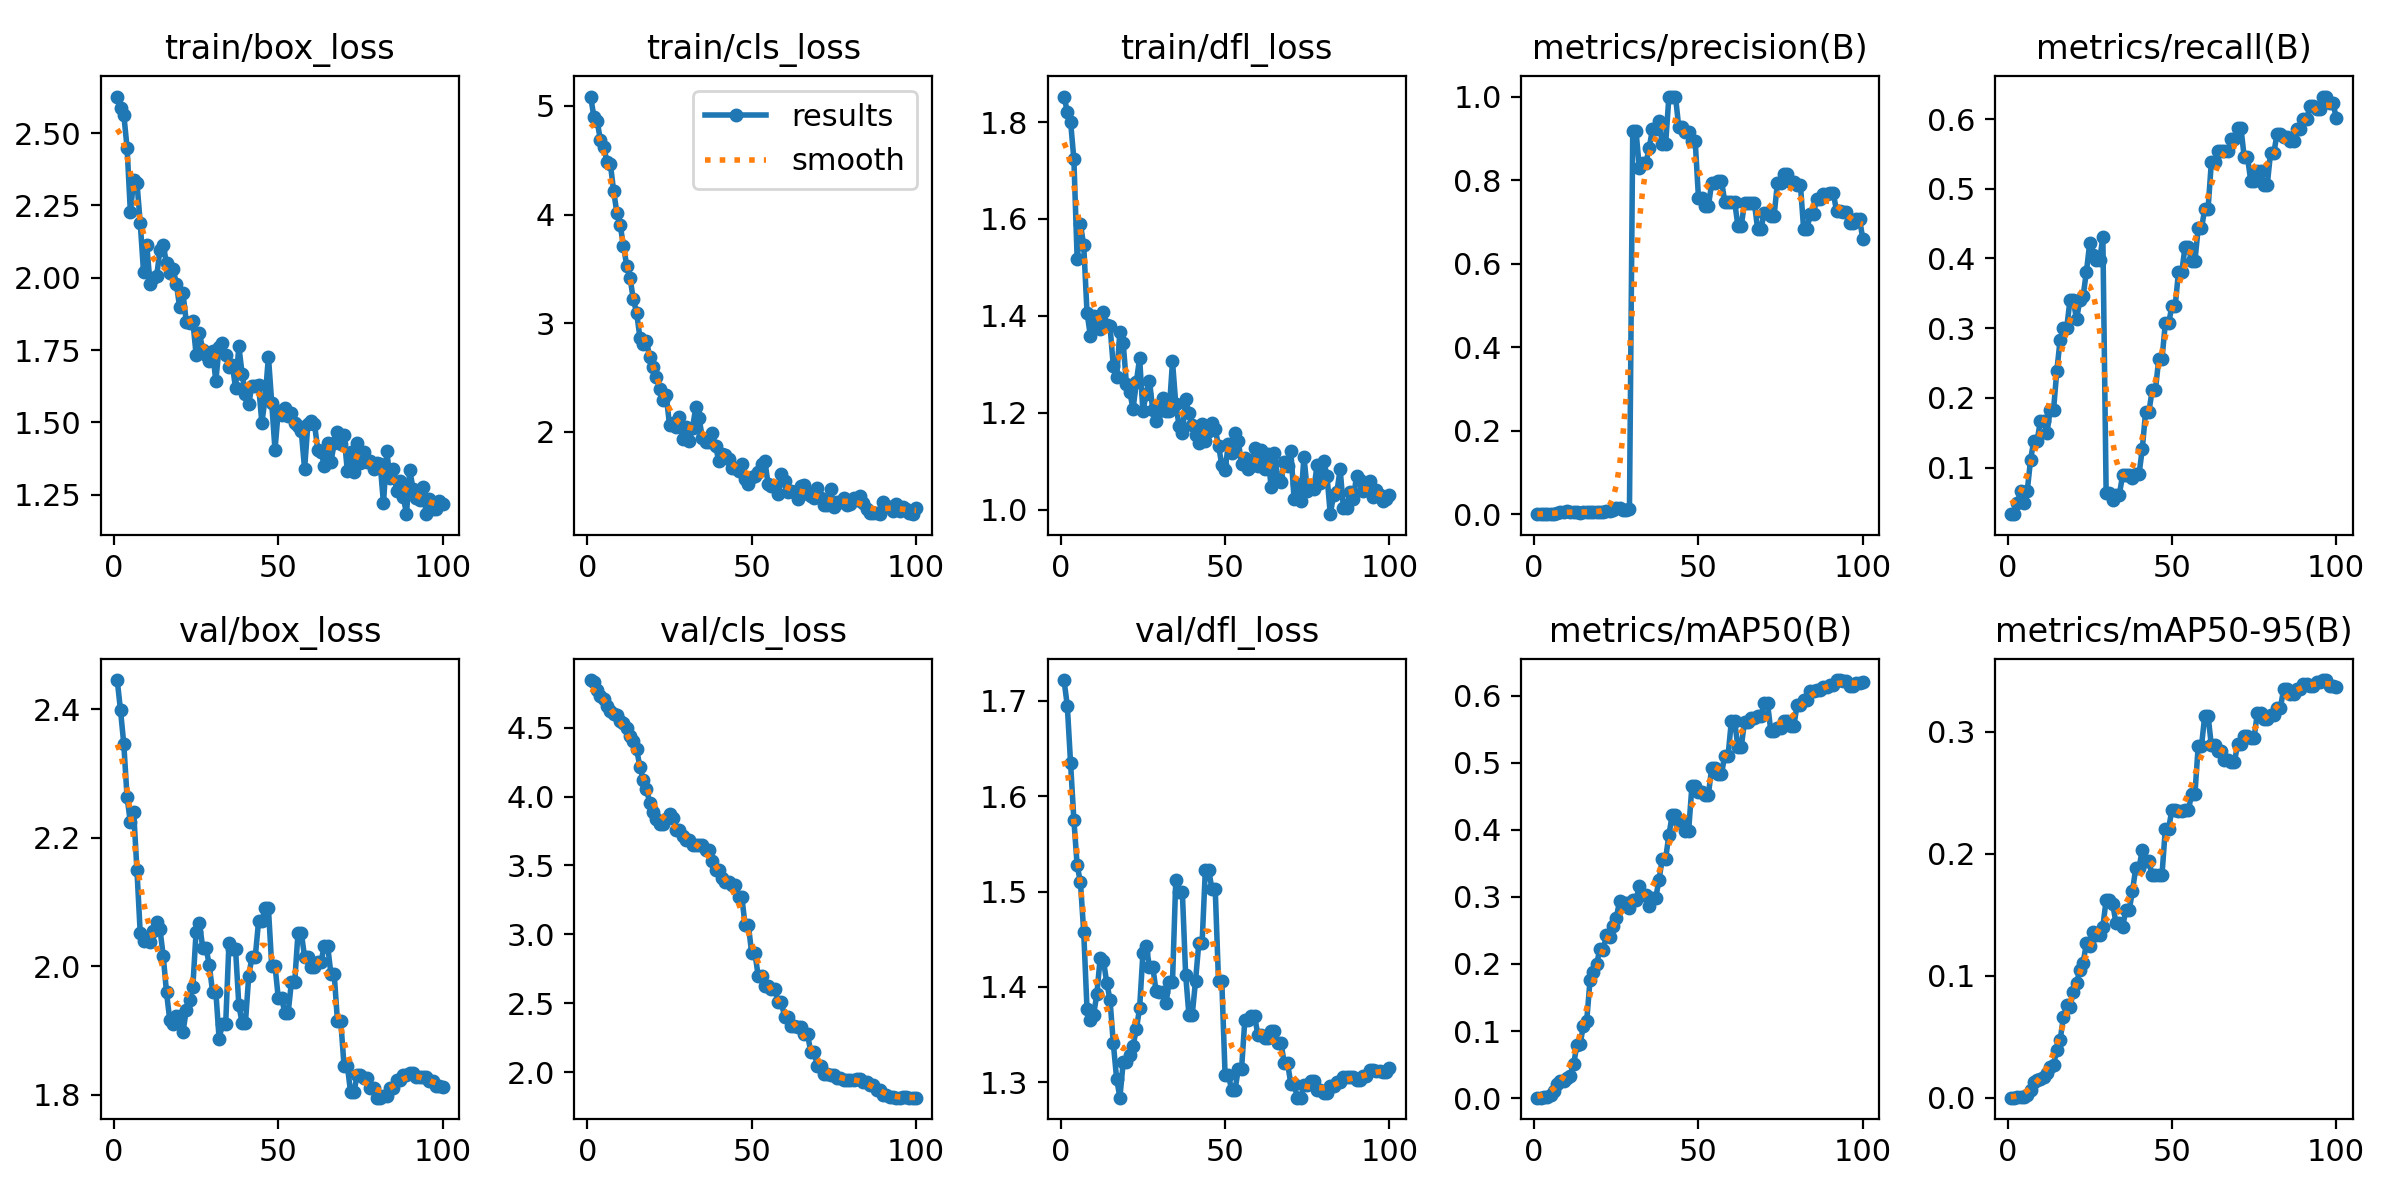

The file beside this chart, header and first rows:
epoch, time, train/box_loss, train/cls_loss, train/dfl_loss, metrics/precision(B), metrics/recall(B), metrics/mAP50(B), metrics/mAP50-95(B), val/box_loss, val/cls_loss, val/dfl_loss, lr/pg0, lr/pg1, lr/pg2
1, 14.63, 2.626, 5.086, 1.853, 0.00054, 0.03333, 0.00053, 0.00021, 2.445, 4.846, 1.722, 1e-05, 1e-05, 1e-05
2, 28.23, 2.585, 4.9, 1.821, 0.00054, 0.03333, 0.00052, 0.00016, 2.398, 4.832, 1.695, 2.9703e-05, 2.9703e-05, 2.9703e-05
3, 41.29, 2.564, 4.856, 1.801, 0.00078, 0.05, 0.00106, 0.00031, 2.346, 4.773, 1.634, 4.901e-05, 4.901e-05, 4.901e-05
4, 54.89, 2.449, 4.682, 1.723, 0.00114, 0.06667, 0.00217, 0.0004, 2.263, 4.729, 1.575, 6.7921e-05, 6.7921e-05, 6.7921e-05
5, 68.33, 2.228, 4.621, 1.518, 0.00067, 0.05, 0.00388, 0.00045, 2.224, 4.71, 1.527, 8.6436e-05, 8.6436e-05, 8.6436e-05
6, 81.85, 2.336, 4.483, 1.589, 0.00084, 0.06667, 0.01067, 0.00207, 2.24, 4.657, 1.51, 0.0001046, 0.0001046, 0.0001046
7, 95.17, 2.329, 4.467, 1.546, 0.00418, 0.1111, 0.02079, 0.00663, 2.15, 4.625, 1.457, 0.0001223, 0.0001223, 0.0001223
8, 108.8, 2.19, 4.219, 1.407, 0.00642, 0.1389, 0.025, 0.01267, 2.052, 4.598, 1.377, 0.0001396, 0.0001396, 0.0001396
9, 122.6, 2.021, 4.012, 1.36, 0.00611, 0.1389, 0.02563, 0.0149, 2.04, 4.59, 1.365, 0.0001565, 0.0001565, 0.0001565
10, 136.3, 2.111, 3.9, 1.399, 0.00709, 0.1667, 0.02928, 0.01511, 2.044, 4.551, 1.371, 0.0001731, 0.0001731, 0.0001731
11, 149.8, 1.979, 3.713, 1.385, 0.00569, 0.1667, 0.03311, 0.01692, 2.038, 4.532, 1.393, 0.0001892, 0.0001892, 0.0001892
12, 163.2, 2, 3.524, 1.374, 0.0048, 0.15, 0.05049, 0.02011, 2.054, 4.495, 1.43, 0.000205, 0.000205, 0.000205
13, 176.8, 2.005, 3.416, 1.409, 0.00483, 0.1833, 0.07841, 0.02533, 2.069, 4.443, 1.427, 0.0002203, 0.0002203, 0.0002203
14, 190.5, 2.097, 3.219, 1.381, 0.00408, 0.1833, 0.08125, 0.02715, 2.058, 4.405, 1.405, 0.0002353, 0.0002353, 0.0002353
15, 203.9, 2.113, 3.097, 1.378, 0.00521, 0.2389, 0.1078, 0.03957, 2.016, 4.344, 1.386, 0.0002498, 0.0002498, 0.0002498
16, 217.6, 2.049, 2.867, 1.296, 0.00602, 0.2833, 0.1153, 0.04741, 1.959, 4.215, 1.341, 0.000264, 0.000264, 0.000264
17, 231.4, 2.017, 2.813, 1.274, 0.00622, 0.3, 0.1755, 0.06596, 1.916, 4.123, 1.304, 0.0002777, 0.0002777, 0.0002777
18, 245.3, 2.031, 2.838, 1.366, 0.00587, 0.3, 0.1874, 0.07617, 1.91, 4.055, 1.284, 0.0002911, 0.0002911, 0.0002911
19, 259.8, 1.978, 2.687, 1.344, 0.00661, 0.3405, 0.1995, 0.07437, 1.923, 3.953, 1.321, 0.0003041, 0.0003041, 0.0003041
20, 273.8, 1.897, 2.598, 1.259, 0.00653, 0.3405, 0.2222, 0.087, 1.923, 3.89, 1.321, 0.0003166, 0.0003166, 0.0003166
21, 290.5, 1.947, 2.509, 1.243, 0.00635, 0.3127, 0.2202, 0.09434, 1.897, 3.837, 1.329, 0.0003288, 0.0003288, 0.0003288
22, 304.5, 1.849, 2.396, 1.208, 0.00732, 0.3405, 0.2435, 0.1046, 1.932, 3.798, 1.338, 0.0003406, 0.0003406, 0.0003406
23, 318.9, 1.845, 2.294, 1.263, 0.00892, 0.346, 0.2397, 0.1105, 1.947, 3.802, 1.355, 0.000352, 0.000352, 0.000352
24, 333.1, 1.851, 2.341, 1.313, 0.01142, 0.3812, 0.2568, 0.1271, 1.968, 3.838, 1.378, 0.000363, 0.000363, 0.000363
25, 346.9, 1.734, 2.062, 1.203, 0.01504, 0.4217, 0.269, 0.1244, 2.054, 3.87, 1.435, 0.0003736, 0.0003736, 0.0003736
26, 360.6, 1.809, 2.085, 1.239, 0.0147, 0.405, 0.2939, 0.1362, 2.068, 3.845, 1.443, 0.0003838, 0.0003838, 0.0003838
27, 374.5, 1.751, 2.047, 1.267, 0.01113, 0.3973, 0.291, 0.1331, 2.029, 3.76, 1.421, 0.0003936, 0.0003936, 0.0003936
28, 388.4, 1.733, 2.138, 1.205, 0.01113, 0.3973, 0.291, 0.1331, 2.029, 3.76, 1.421, 0.000403, 0.000403, 0.000403
29, 401.8, 1.713, 1.938, 1.184, 0.01184, 0.4307, 0.2843, 0.1404, 2.002, 3.714, 1.395, 0.000412, 0.000412, 0.000412
30, 415.9, 1.746, 2.045, 1.204, 0.9168, 0.06354, 0.2958, 0.1622, 1.961, 3.683, 1.395, 0.0004206, 0.0004206, 0.0004206
31, 429.5, 1.643, 1.917, 1.231, 0.9168, 0.06354, 0.2958, 0.1622, 1.961, 3.683, 1.395, 0.0004288, 0.0004288, 0.0004288
32, 443.4, 1.761, 2.04, 1.204, 0.83, 0.05326, 0.3162, 0.159, 1.887, 3.648, 1.383, 0.0004367, 0.0004367, 0.0004367
33, 457.6, 1.774, 2.225, 1.203, 0.8405, 0.06104, 0.3023, 0.1432, 1.911, 3.651, 1.405, 0.0004441, 0.0004441, 0.0004441
34, 471.1, 1.732, 2.124, 1.306, 0.8405, 0.06104, 0.3023, 0.1432, 1.911, 3.651, 1.405, 0.0004511, 0.0004511, 0.0004511
35, 484.9, 1.693, 1.943, 1.218, 0.8766, 0.08889, 0.2873, 0.1399, 2.037, 3.65, 1.512, 0.0004577, 0.0004577, 0.0004577
36, 498.9, 1.7, 1.907, 1.174, 0.9224, 0.08889, 0.2987, 0.1538, 2.026, 3.613, 1.5, 0.000464, 0.000464, 0.000464
37, 512.8, 1.619, 1.907, 1.158, 0.9224, 0.08889, 0.2987, 0.1538, 2.026, 3.613, 1.5, 0.0004698, 0.0004698, 0.0004698
38, 526.6, 1.763, 1.989, 1.228, 0.9424, 0.08541, 0.326, 0.1694, 1.939, 3.532, 1.413, 0.0004753, 0.0004753, 0.0004753
39, 540.4, 1.668, 1.873, 1.199, 0.8857, 0.09024, 0.3574, 0.1884, 1.912, 3.467, 1.371, 0.0004803, 0.0004803, 0.0004803
40, 554.2, 1.597, 1.732, 1.176, 0.8857, 0.09024, 0.3574, 0.1884, 1.912, 3.467, 1.371, 0.000485, 0.000485, 0.000485
41, 568.3, 1.564, 1.796, 1.155, 1, 0.1271, 0.3924, 0.2036, 1.985, 3.407, 1.406, 0.0004892, 0.0004892, 0.0004892
42, 582.2, 1.627, 1.785, 1.138, 1, 0.1799, 0.4221, 0.1939, 2.015, 3.381, 1.446, 0.0004931, 0.0004931, 0.0004931
43, 596.2, 1.627, 1.751, 1.176, 1, 0.1799, 0.4221, 0.1939, 2.015, 3.381, 1.446, 0.0004966, 0.0004966, 0.0004966
44, 610, 1.63, 1.671, 1.143, 0.9269, 0.211, 0.4118, 0.1824, 2.07, 3.358, 1.523, 0.0004996, 0.0004996, 0.0004996
45, 624.3, 1.498, 1.664, 1.163, 0.9269, 0.211, 0.4118, 0.1824, 2.07, 3.358, 1.523, 0.0005023, 0.0005023, 0.0005023
46, 638.4, 1.583, 1.637, 1.179, 0.9149, 0.2564, 0.3991, 0.1831, 2.09, 3.271, 1.503, 0.0005046, 0.0005046, 0.0005046
47, 652.3, 1.728, 1.706, 1.167, 0.9149, 0.2564, 0.3991, 0.1831, 2.09, 3.271, 1.503, 0.0005065, 0.0005065, 0.0005065
48, 667.8, 1.567, 1.566, 1.132, 0.8933, 0.3068, 0.4652, 0.2205, 2.001, 3.066, 1.406, 0.000508, 0.000508, 0.000508
49, 684.9, 1.405, 1.518, 1.093, 0.8933, 0.3068, 0.4652, 0.2205, 2.001, 3.066, 1.406, 0.0005091, 0.0005091, 0.0005091
50, 701.6, 1.541, 1.586, 1.081, 0.7575, 0.3315, 0.4559, 0.2363, 1.951, 2.862, 1.308, 0.0005098, 0.0005098, 0.0005098
51, 720.7, 1.524, 1.593, 1.137, 0.7575, 0.3315, 0.4559, 0.2363, 1.951, 2.862, 1.308, 0.000505, 0.000505, 0.000505
52, 736.7, 1.549, 1.629, 1.118, 0.7371, 0.3803, 0.4523, 0.2349, 1.928, 2.694, 1.292, 0.0004951, 0.0004951, 0.0004951
53, 756, 1.523, 1.701, 1.158, 0.7371, 0.3803, 0.4523, 0.2349, 1.928, 2.694, 1.292, 0.0004852, 0.0004852, 0.0004852
54, 775.5, 1.532, 1.731, 1.143, 0.7919, 0.4166, 0.492, 0.2357, 1.976, 2.622, 1.313, 0.0004753, 0.0004753, 0.0004753
55, 793.4, 1.496, 1.521, 1.095, 0.7919, 0.4166, 0.492, 0.2357, 1.976, 2.622, 1.313, 0.0004654, 0.0004654, 0.0004654
56, 810.7, 1.488, 1.5, 1.106, 0.7982, 0.3961, 0.484, 0.2489, 2.052, 2.604, 1.365, 0.0004555, 0.0004555, 0.0004555
57, 828.1, 1.469, 1.504, 1.084, 0.7982, 0.3961, 0.484, 0.2489, 2.052, 2.604, 1.365, 0.0004456, 0.0004456, 0.0004456
58, 845.5, 1.339, 1.427, 1.09, 0.7479, 0.4431, 0.511, 0.2882, 2.015, 2.51, 1.369, 0.0004357, 0.0004357, 0.0004357
59, 862.8, 1.493, 1.617, 1.127, 0.7479, 0.4431, 0.511, 0.2882, 2.015, 2.51, 1.369, 0.0004258, 0.0004258, 0.0004258
60, 880.8, 1.506, 1.551, 1.09, 0.7486, 0.4709, 0.5625, 0.3134, 1.999, 2.403, 1.349, 0.0004159, 0.0004159, 0.0004159
... 40 more rows
